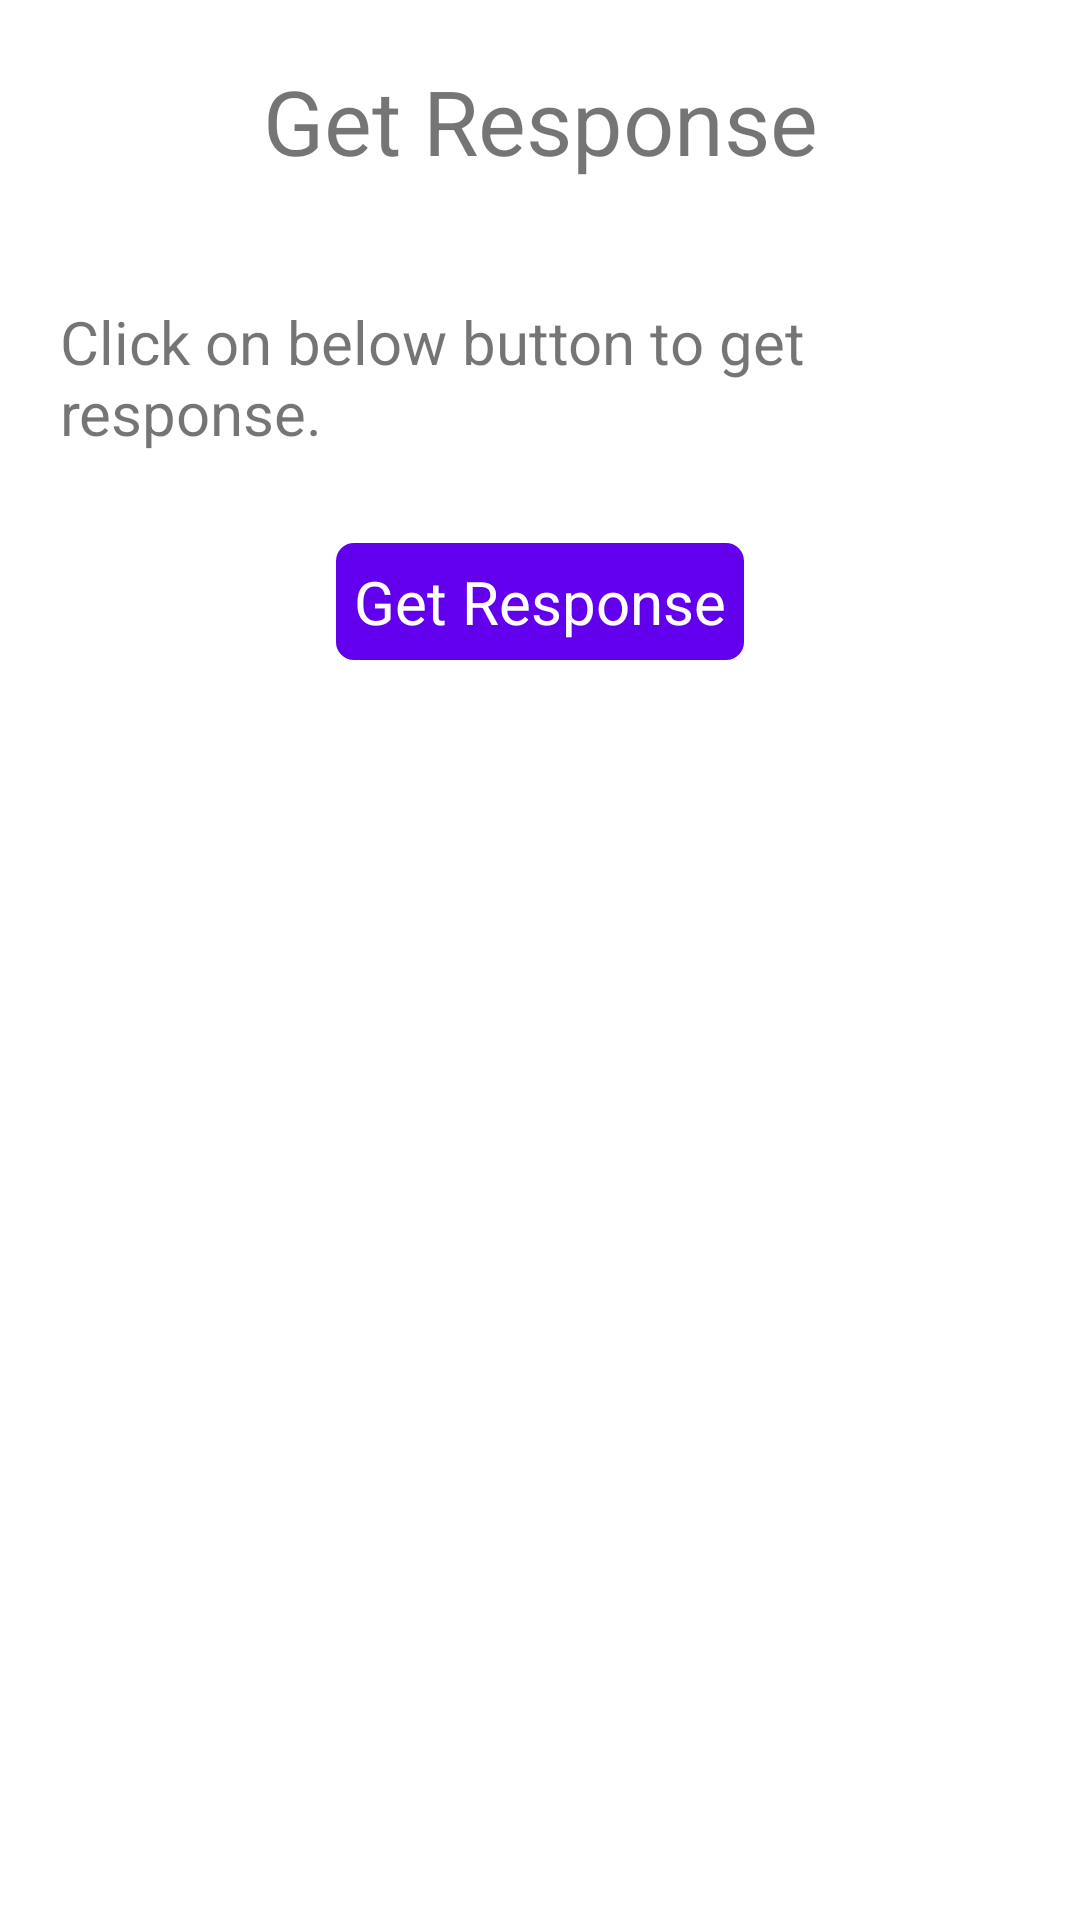

The Android layout XML behind this screen, and the referenced resources:
<!-- AndroidManifest.xml: application theme Theme.GetWithParam -->
<!-- res/layout/activity_raw.xml -->
<?xml version="1.0" encoding="utf-8"?>
<layout xmlns:android="http://schemas.android.com/apk/res/android"
    xmlns:app="http://schemas.android.com/apk/res-auto"
    xmlns:tools="http://schemas.android.com/tools">

    <FrameLayout
        android:layout_width="match_parent"
        android:layout_height="match_parent">

        <ScrollView
            android:layout_width="match_parent"
            android:layout_height="match_parent"
            android:scrollbarThumbVertical="@null">

            <LinearLayout
                android:layout_width="match_parent"
                android:layout_height="match_parent"
                android:orientation="vertical"
                android:padding="20dp"
                tools:context=".GetWithDirectUrl.LoginActivity">

                <TextView
                    android:layout_width="match_parent"
                    android:layout_height="wrap_content"
                    android:gravity="center_horizontal"
                    android:text="Get Response"
                    android:textSize="30sp" />

                <TextView
                    android:layout_width="match_parent"
                    android:layout_height="wrap_content"
                    android:layout_marginTop="40dp"
                    android:textSize="20sp"
                    android:text="Click on below button to get response."/>

                <TextView
                    android:id="@+id/tvLogin"
                    android:layout_width="wrap_content"
                    android:layout_height="wrap_content"
                    android:layout_gravity="center_horizontal"
                    android:layout_marginTop="30dp"
                    android:background="@drawable/background"
                    android:padding="6dp"
                    android:text="Get Response"
                    android:textColor="@color/white"
                    android:textSize="20sp" />

            </LinearLayout>
        </ScrollView>

        <com.github.ybq.android.spinkit.SpinKitView xmlns:app="http://schemas.android.com/apk/res-auto"
            android:id="@+id/progressBar"
            style="@style/SpinKitView.Large.Circle"
            android:layout_width="wrap_content"
            android:layout_height="wrap_content"
            android:layout_gravity="center"
            android:visibility="gone"
            app:SpinKit_Color="@color/purple_500" />

    </FrameLayout>
</layout>
<!-- resources referenced by this layout -->
<resources>
  <!-- drawable background (drawable) -->
  <?xml version="1.0" encoding="utf-8"?>
  <shape xmlns:android="http://schemas.android.com/apk/res/android"
      android:shape="rectangle">
  
      <solid android:color="@color/purple_500" />
      <corners android:radius="6dp"/>
  </shape>
  <style name="Theme.GetWithParam" parent="Theme.MaterialComponents.DayNight.DarkActionBar">
          
          <item name="colorPrimary">@color/purple_500</item>
          <item name="colorPrimaryVariant">@color/purple_700</item>
          <item name="colorOnPrimary">@color/white</item>
          
          <item name="colorSecondary">@color/teal_200</item>
          <item name="colorSecondaryVariant">@color/teal_700</item>
          <item name="colorOnSecondary">@color/black</item>
          
          <item name="android:statusBarColor" tools:targetApi="l">?attr/colorPrimaryVariant</item>
          
      </style>
  <!-- not gathered from this repository: default colours our renderer supplied (Android Studio template values) -->
  <color name="purple_500">#FF6200EE</color>
  <color name="purple_700">#FF3700B3</color>
  <color name="teal_200">#FF03DAC5</color>
  <color name="teal_700">#FF018786</color>
  <color name="black">#FF000000</color>
  <color name="white">#FFFFFFFF</color>
</resources>
